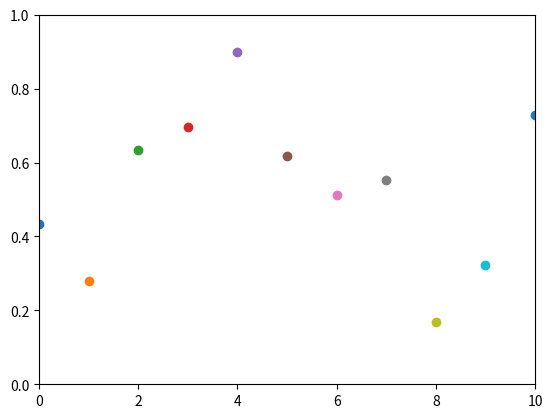

Generate this figure with matplotlib:
import numpy as np
import matplotlib.pyplot as plt

plt.axis([0, 10, 0, 1])

for i in range(50):
    y = np.random.random()
    plt.scatter(i, y)
    plt.pause(0.05)

plt.show()
